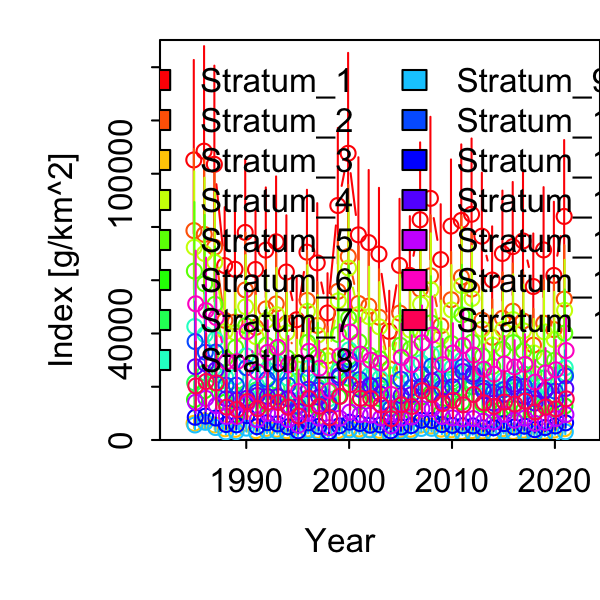

The data file committed next to this chart (first rows):
Category, Time, Stratum, Units, Estimate, Std. Error for Estimate, Std. Error for ln(Estimate)
1, 1985, Stratum_1, [g/km^2], 105177, 25327, 0.3052
1, 1986, Stratum_1, [g/km^2], 108476, 26298, 0.31
1, 1987, Stratum_1, [g/km^2], 103526, 24792, 0.306
1, 1988, Stratum_1, [g/km^2], 65497, 14939, 0.2887
1, 1989, Stratum_1, [g/km^2], 64123, 14926, 0.2914
1, 1990, Stratum_1, [g/km^2], 77953, 18772, 0.3014
1, 1991, Stratum_1, [g/km^2], 64047, 15227, 0.3
1, 1992, Stratum_1, [g/km^2], 71306, 16317, 0.2853
1, 1993, Stratum_1, [g/km^2], 74424, 17023, 0.2852
1, 1994, Stratum_1, [g/km^2], 63086, 14546, 0.2909
1, 1995, Stratum_1, [g/km^2], 45167, 11038, 0.3061
1, 1996, Stratum_1, [g/km^2], 70540, 16147, 0.2868
1, 1997, Stratum_1, [g/km^2], 66513, 15394, 0.2906
1, 1998, Stratum_1, [g/km^2], 47706, 10442, 0.2722
1, 1999, Stratum_1, [g/km^2], 88061, 20099, 0.2857
1, 2000, Stratum_1, [g/km^2], 107670, 25719, 0.3002
1, 2001, Stratum_1, [g/km^2], 77044, 19473, 0.3207
1, 2002, Stratum_1, [g/km^2], 74141, 18345, 0.3131
1, 2003, Stratum_1, [g/km^2], 69837, 16774, 0.3045
1, 2004, Stratum_1, [g/km^2], 40780, 10154, 0.3178
1, 2005, Stratum_1, [g/km^2], 65559, 16712, 0.3231
1, 2006, Stratum_1, [g/km^2], 61796, 15141, 0.3077
1, 2007, Stratum_1, [g/km^2], 82718, 19839, 0.3009
1, 2008, Stratum_1, [g/km^2], 90745, 21177, 0.2908
1, 2009, Stratum_1, [g/km^2], 67748, 14570, 0.2676
1, 2010, Stratum_1, [g/km^2], 80341, 17461, 0.2712
1, 2011, Stratum_1, [g/km^2], 82443, 19774, 0.2975
1, 2012, Stratum_1, [g/km^2], 84768, 19729, 0.2895
1, 2013, Stratum_1, [g/km^2], 76535, 16588, 0.2713
1, 2014, Stratum_1, [g/km^2], 60074, 13854, 0.2893
1, 2015, Stratum_1, [g/km^2], 70048, 16302, 0.2905
1, 2016, Stratum_1, [g/km^2], 72629, 16822, 0.2882
1, 2017, Stratum_1, [g/km^2], 74759, 17688, 0.3021
1, 2018, Stratum_1, [g/km^2], 57645, 13604, 0.2968
1, 2019, Stratum_1, [g/km^2], 71384, 16247, 0.2853
1, 2020, Stratum_1, [g/km^2], 61798, 17553, 0.37
1, 2021, Stratum_1, [g/km^2], 83958, 19734, 0.2939
1, 1985, Stratum_2, [g/km^2], 78640, 20551, 0.3291
1, 1986, Stratum_2, [g/km^2], 77206, 20487, 0.3378
1, 1987, Stratum_2, [g/km^2], 72365, 18775, 0.329
1, 1988, Stratum_2, [g/km^2], 44945, 11170, 0.3128
1, 1989, Stratum_2, [g/km^2], 44309, 11521, 0.3232
1, 1990, Stratum_2, [g/km^2], 56354, 14676, 0.3237
1, 1991, Stratum_2, [g/km^2], 42312, 11087, 0.3313
1, 1992, Stratum_2, [g/km^2], 49232, 12358, 0.3125
1, 1993, Stratum_2, [g/km^2], 51102, 12788, 0.3136
1, 1994, Stratum_2, [g/km^2], 43770, 10999, 0.3172
1, 1995, Stratum_2, [g/km^2], 29049, 7924, 0.3434
1, 1996, Stratum_2, [g/km^2], 52421, 12893, 0.305
1, 1997, Stratum_2, [g/km^2], 43008, 11054, 0.3212
1, 1998, Stratum_2, [g/km^2], 31633, 7581, 0.2963
1, 1999, Stratum_2, [g/km^2], 55825, 14217, 0.3165
1, 2000, Stratum_2, [g/km^2], 68918, 18188, 0.3296
1, 2001, Stratum_2, [g/km^2], 51276, 14228, 0.3502
1, 2002, Stratum_2, [g/km^2], 50295, 13536, 0.3382
1, 2003, Stratum_2, [g/km^2], 46112, 12080, 0.3298
1, 2004, Stratum_2, [g/km^2], 26748, 7254, 0.3438
1, 2005, Stratum_2, [g/km^2], 47686, 13086, 0.3437
1, 2006, Stratum_2, [g/km^2], 45272, 11943, 0.328
1, 2007, Stratum_2, [g/km^2], 56602, 14938, 0.3267
... 495 more rows
